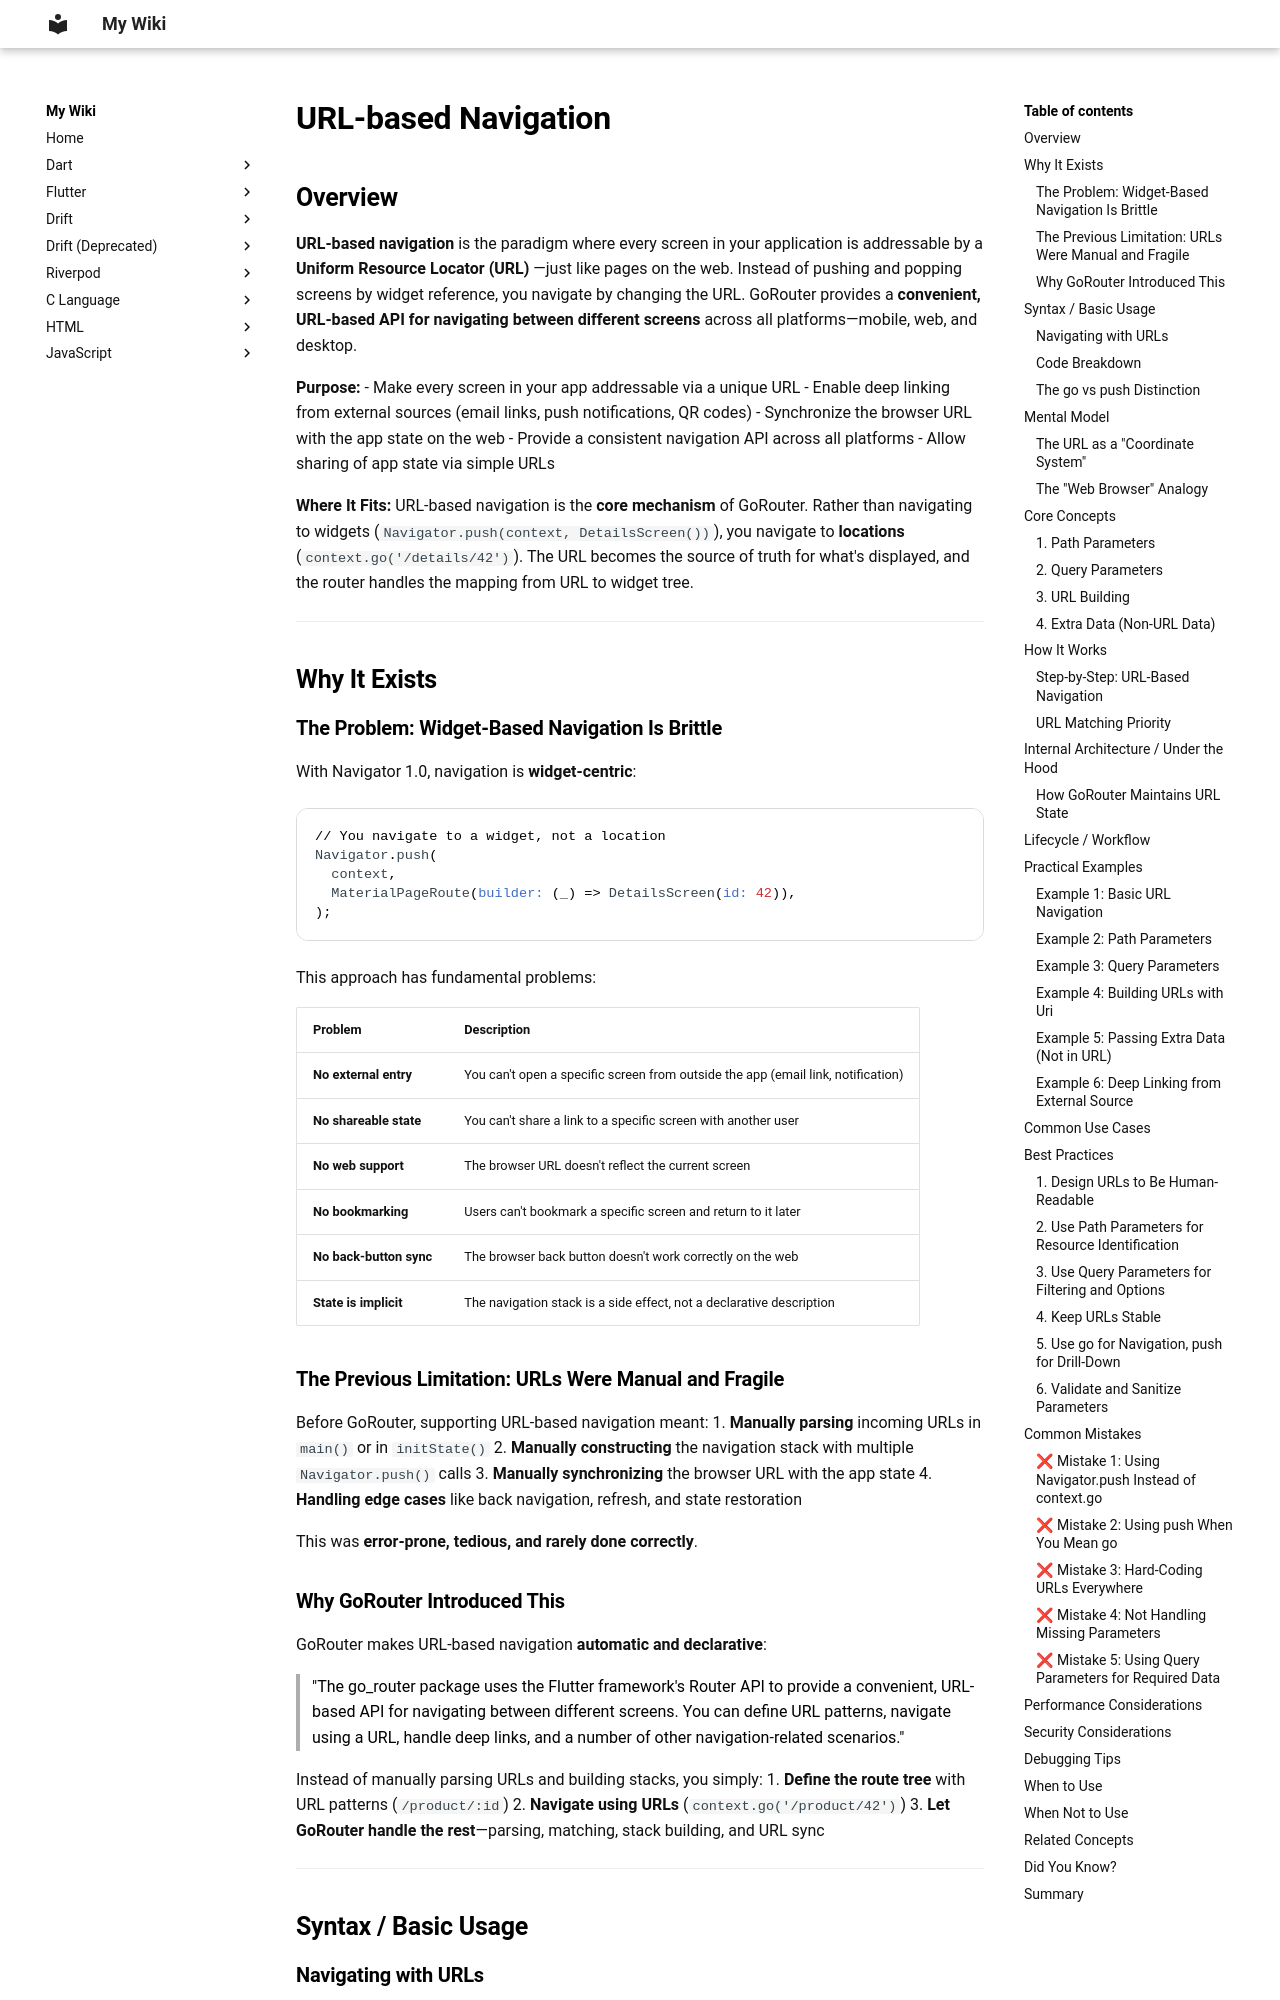

repository: aromalsibu/my-dev-wiki · page: gorouter/02_core_concepts/04_url_based_navigation/index.html · generator: mkdocs

# URL-based Navigation

## Overview

**URL-based navigation** is the paradigm where every screen in your application is addressable by a **Uniform Resource Locator (URL)** —just like pages on the web. Instead of pushing and popping screens by widget reference, you navigate by changing the URL. GoRouter provides a **convenient, URL-based API for navigating between different screens** across all platforms—mobile, web, and desktop.

**Purpose:**
- Make every screen in your app addressable via a unique URL
- Enable deep linking from external sources (email links, push notifications, QR codes)
- Synchronize the browser URL with the app state on the web
- Provide a consistent navigation API across all platforms
- Allow sharing of app state via simple URLs

**Where It Fits:**
URL-based navigation is the **core mechanism** of GoRouter. Rather than navigating to widgets (`Navigator.push(context, DetailsScreen())`), you navigate to **locations** (`context.go('/details/42')`). The URL becomes the source of truth for what's displayed, and the router handles the mapping from URL to widget tree.

---

## Why It Exists

### The Problem: Widget-Based Navigation Is Brittle

With Navigator 1.0, navigation is **widget-centric**:

```dart
// You navigate to a widget, not a location
Navigator.push(
  context,
  MaterialPageRoute(builder: (_) => DetailsScreen(id: 42)),
);
```

This approach has fundamental problems:

| Problem | Description |
|---------|-------------|
| **No external entry** | You can't open a specific screen from outside the app (email link, notification) |
| **No shareable state** | You can't share a link to a specific screen with another user |
| **No web support** | The browser URL doesn't reflect the current screen |
| **No bookmarking** | Users can't bookmark a specific screen and return to it later |
| **No back-button sync** | The browser back button doesn't work correctly on the web |
| **State is implicit** | The navigation stack is a side effect, not a declarative description |

### The Previous Limitation: URLs Were Manual and Fragile

Before GoRouter, supporting URL-based navigation meant:
1. **Manually parsing** incoming URLs in `main()` or in `initState()`
2. **Manually constructing** the navigation stack with multiple `Navigator.push()` calls
3. **Manually synchronizing** the browser URL with the app state
4. **Handling edge cases** like back navigation, refresh, and state restoration

This was **error-prone, tedious, and rarely done correctly**.
